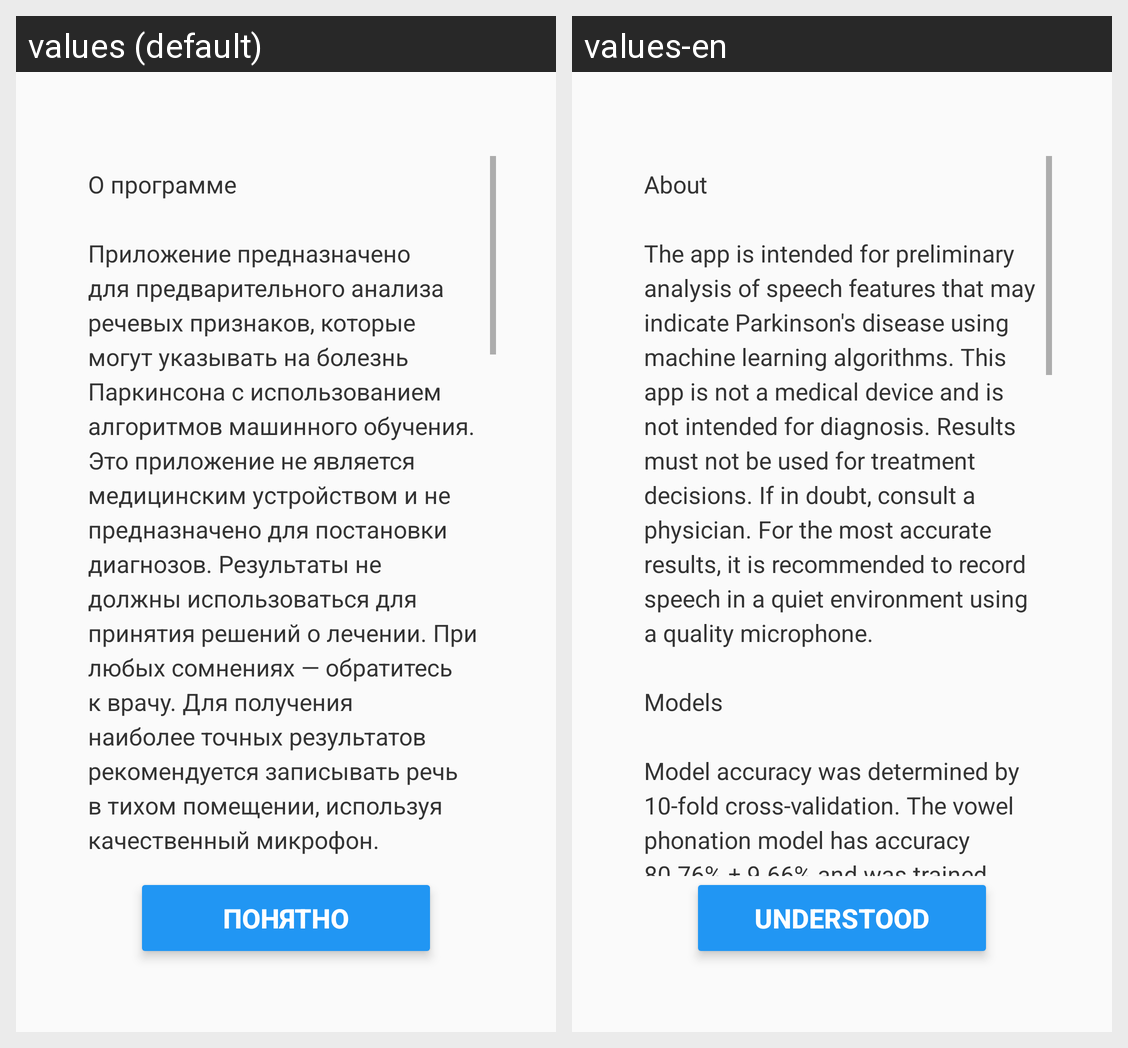

Locale-by-locale string values for the Android screen shown in this grid:
Android screen res/layout/activity_about.xml rendered under 2 locales, left to right: values (default), values-en. Device: Nexus 5 (rendered at 1080×1920; each locale shown at half size, 540×960, under a caption strip naming it); theme Theme.AppCompat.Light.NoActionBar.
Strings drawn on this screen, with the default value and each locale's value (text and hints the layout hard-codes, and strings that could not be matched under every locale, appear in the picture but are not listed):

about_text
  values: О программе
      
      Приложение предназначено для предварительного анализа речевых признаков, которые могут указывать на болезнь Паркинсона с использованием алгоритмов машинного обучения. Это приложение не является медицинским устройством и не предназначено для постановки диагнозов. Результаты не должны использоваться для принятия решений о лечении. При любых сомнениях — обратитесь к врачу. Для получения …[clipped]
  values-en: About
      
      The app is intended for preliminary analysis of speech features that may indicate Parkinson's disease using machine learning algorithms. This app is not a medical device and is not intended for diagnosis. Results must not be used for treatment decisions. If in doubt, consult a physician. For the most accurate results, it is recommended to record speech in a quiet environment using a …[clipped]

btn_understood
  values: Понятно
  values-en: Understood
